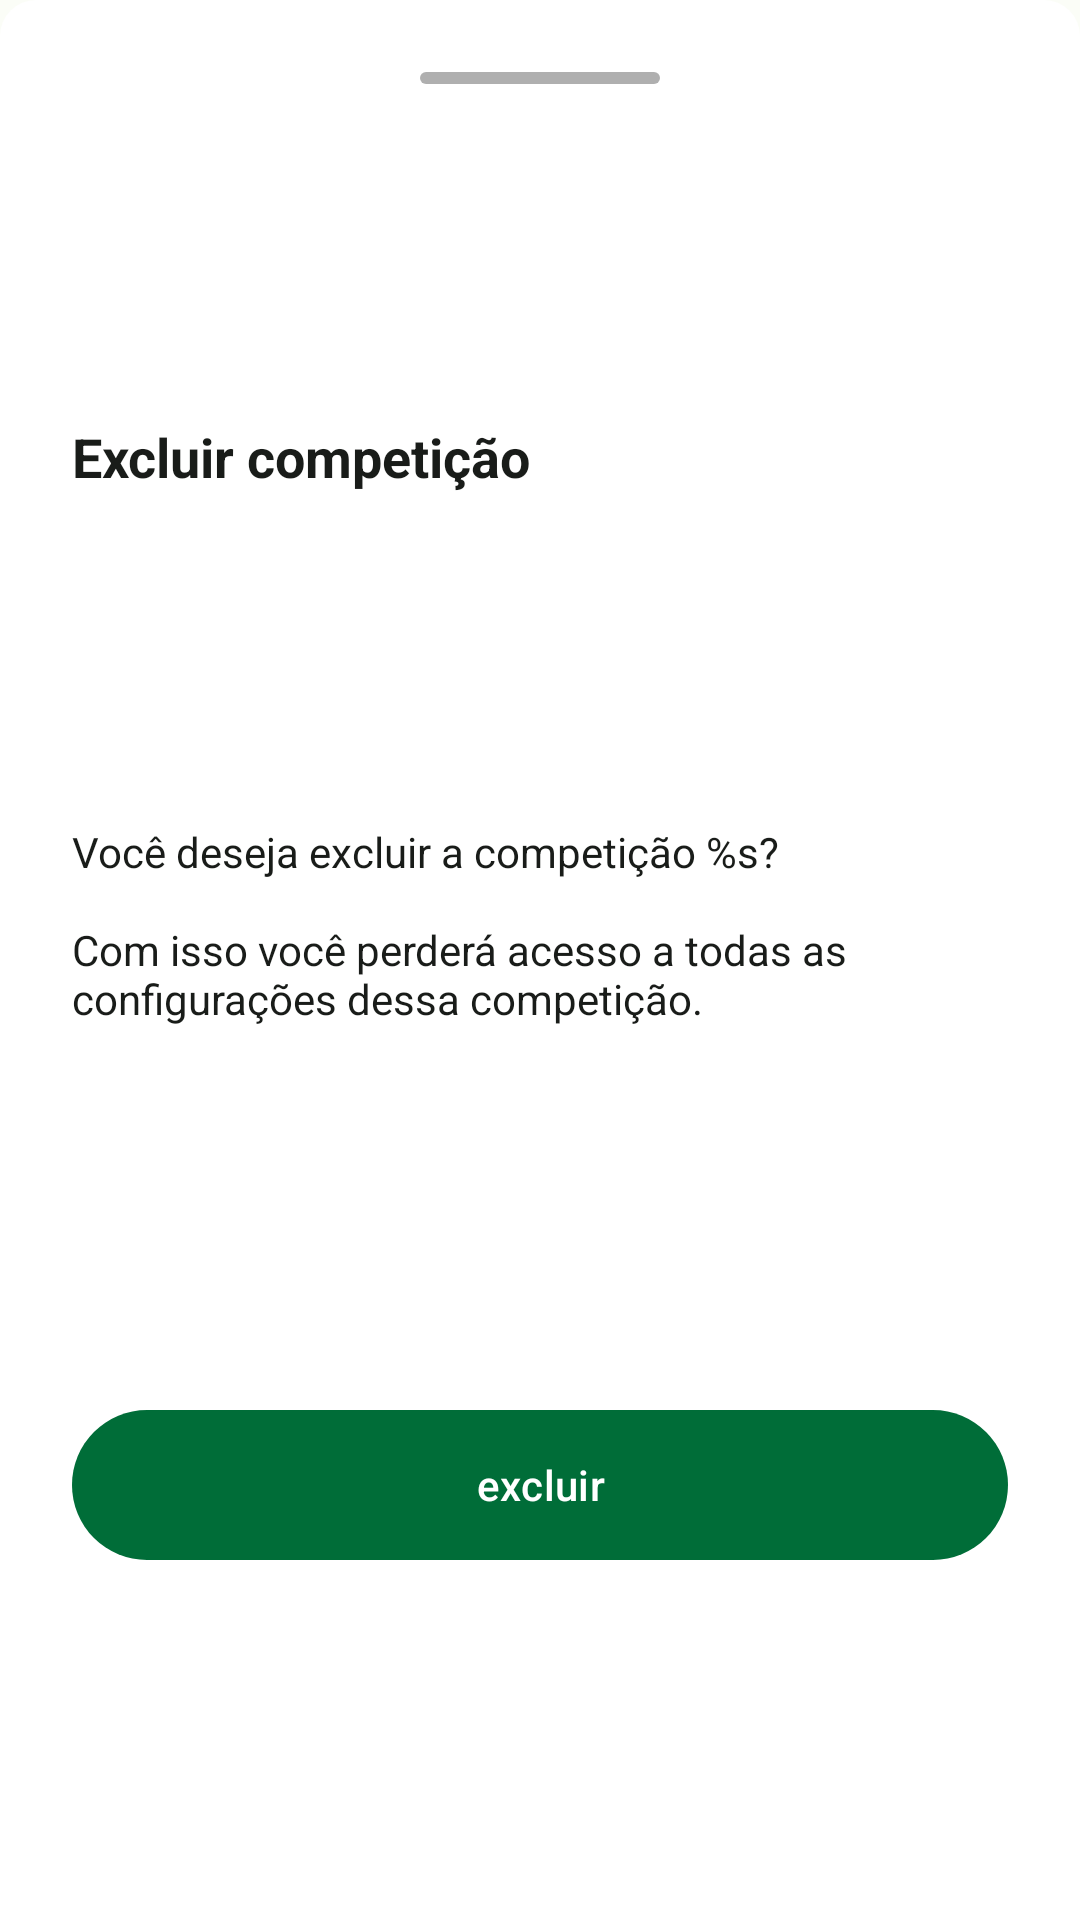

Here is an Android app screen rendered from its layout file. Give the layout XML and the strings, colors and styles it references.
<!-- AndroidManifest.xml: application theme Theme.SmartSoccer -->
<!-- res/layout/bottonsheet_exclude_competition.xml -->
<?xml version="1.0" encoding="utf-8"?>
<androidx.constraintlayout.widget.ConstraintLayout xmlns:android="http://schemas.android.com/apk/res/android"
    xmlns:app="http://schemas.android.com/apk/res-auto"
    xmlns:tools="http://schemas.android.com/tools"
    android:layout_width="match_parent"
    android:layout_height="wrap_content"
    android:background="@drawable/background_top_rounded_border"
    android:padding="24dp">

    <View
        android:id="@+id/drag_handle"
        android:layout_width="80dp"
        android:layout_height="4dp"
        android:layout_marginBottom="8dp"
        android:background="@drawable/drag_handle_background"
        app:layout_constraintEnd_toEndOf="parent"
        app:layout_constraintStart_toStartOf="parent"
        app:layout_constraintTop_toTopOf="parent" />

    <TextView
        android:id="@+id/text_excludeCompetition_title"
        android:layout_width="0dp"
        android:layout_height="wrap_content"
        android:layout_marginTop="24dp"
        android:text="Excluir competição"
        android:textSize="18sp"
        android:textStyle="bold"
        app:layout_constraintBottom_toTopOf="@+id/text_excludeCompetition_content"
        app:layout_constraintStart_toStartOf="parent"
        app:layout_constraintTop_toTopOf="parent" />

    <TextView
        android:id="@+id/text_excludeCompetition_content"
        android:layout_width="match_parent"
        android:layout_height="wrap_content"
        android:layout_marginTop="18dp"
        android:gravity="center_vertical"
        android:text="@string/exclude_competition"
        android:textSize="14sp"
        app:layout_constraintBottom_toTopOf="@+id/flipper_excludeCompetition_button"
        app:layout_constraintStart_toStartOf="parent"
        app:layout_constraintTop_toBottomOf="@+id/text_excludeCompetition_title" />

    <ViewFlipper
        android:id="@+id/flipper_excludeCompetition_button"
        android:layout_width="0dp"
        android:layout_height="wrap_content"
        android:layout_marginTop="32dp"
        app:layout_constraintBottom_toBottomOf="parent"
        app:layout_constraintEnd_toEndOf="parent"
        app:layout_constraintHorizontal_bias="0.5"
        app:layout_constraintStart_toStartOf="parent"
        app:layout_constraintTop_toBottomOf="@+id/text_excludeCompetition_content">

        <com.google.android.material.button.MaterialButton
            android:id="@+id/button_excludeCompetition"
            android:layout_width="match_parent"
            android:layout_height="58dp"
            android:text="excluir"
            android:textAllCaps="false" />

        <ProgressBar
            android:id="@+id/progress_excludeCompetition"
            android:layout_width="20dp"
            android:layout_height="20dp"
            android:layout_gravity="center" />

    </ViewFlipper>

</androidx.constraintlayout.widget.ConstraintLayout>
<!-- resources referenced by this layout -->
<resources>
  <!-- drawable background_top_rounded_border (drawable) -->
  <?xml version="1.0" encoding="utf-8"?>
  <shape xmlns:android = "http://schemas.android.com/apk/res/android"
      android:shape = "rectangle">
      <solid android:color = "@color/md_theme_light_onPrimary" />
      <corners
          android:topLeftRadius="12dp"
          android:topRightRadius="12dp"/>
  </shape>
  <!-- drawable drag_handle_background (drawable) -->
  <?xml version="1.0" encoding="utf-8"?>
  <shape xmlns:android="http://schemas.android.com/apk/res/android">
      <solid android:color="#50000000"/>
      <corners android:radius="2dp" />
  </shape>
  <string name="exclude_competition">Você deseja excluir a competição %s? \n\nCom isso você perderá acesso a todas as configurações dessa competição.</string>
  <style name="Theme.SmartSoccer" parent="Base.Theme.SmartSoccer" />
  <color name="md_theme_light_onPrimary">#FFFFFF</color>
  <color name="md_theme_light_primary">#006D38</color>
  <color name="md_theme_light_primaryContainer">#8DF9AD</color>
  <color name="md_theme_light_onPrimaryContainer">#00210D</color>
  <color name="md_theme_light_secondary">#506353</color>
  <color name="md_theme_light_onSecondary">#FFFFFF</color>
  <color name="md_theme_light_secondaryContainer">#D2E8D3</color>
  <color name="md_theme_light_onSecondaryContainer">#0D1F12</color>
  <color name="md_theme_light_tertiary">#006D38</color>
  <color name="md_theme_light_onTertiary">#FFFFFF</color>
  <color name="md_theme_light_tertiaryContainer">#8DF9AD</color>
  <color name="md_theme_light_onTertiaryContainer">#00210D</color>
  <color name="md_theme_light_error">#BA1A1A</color>
  <color name="md_theme_light_errorContainer">#FFDAD6</color>
  <color name="md_theme_light_onError">#FFFFFF</color>
  <color name="md_theme_light_onErrorContainer">#410002</color>
  <color name="md_theme_light_background">#FBFDF7</color>
  <color name="md_theme_light_onBackground">#191C19</color>
  <color name="md_theme_light_surface">#FBFDF7</color>
  <color name="md_theme_light_onSurface">#191C19</color>
  <color name="md_theme_light_surfaceVariant">#DDE5DB</color>
  <color name="md_theme_light_onSurfaceVariant">#414941</color>
  <color name="md_theme_light_outline">#717971</color>
  <color name="md_theme_light_inverseOnSurface">#F0F1EC</color>
  <color name="md_theme_light_inverseSurface">#2E312E</color>
  <color name="md_theme_light_inversePrimary">#71DC93</color>
  <style name="MyTextViewStyle" parent="Widget.AppCompat.TextView">
          <item name="android:textColor">?attr/colorOnBackground</item>
          <item name="android:textSize">16sp</item>
          
      </style>
</resources>
